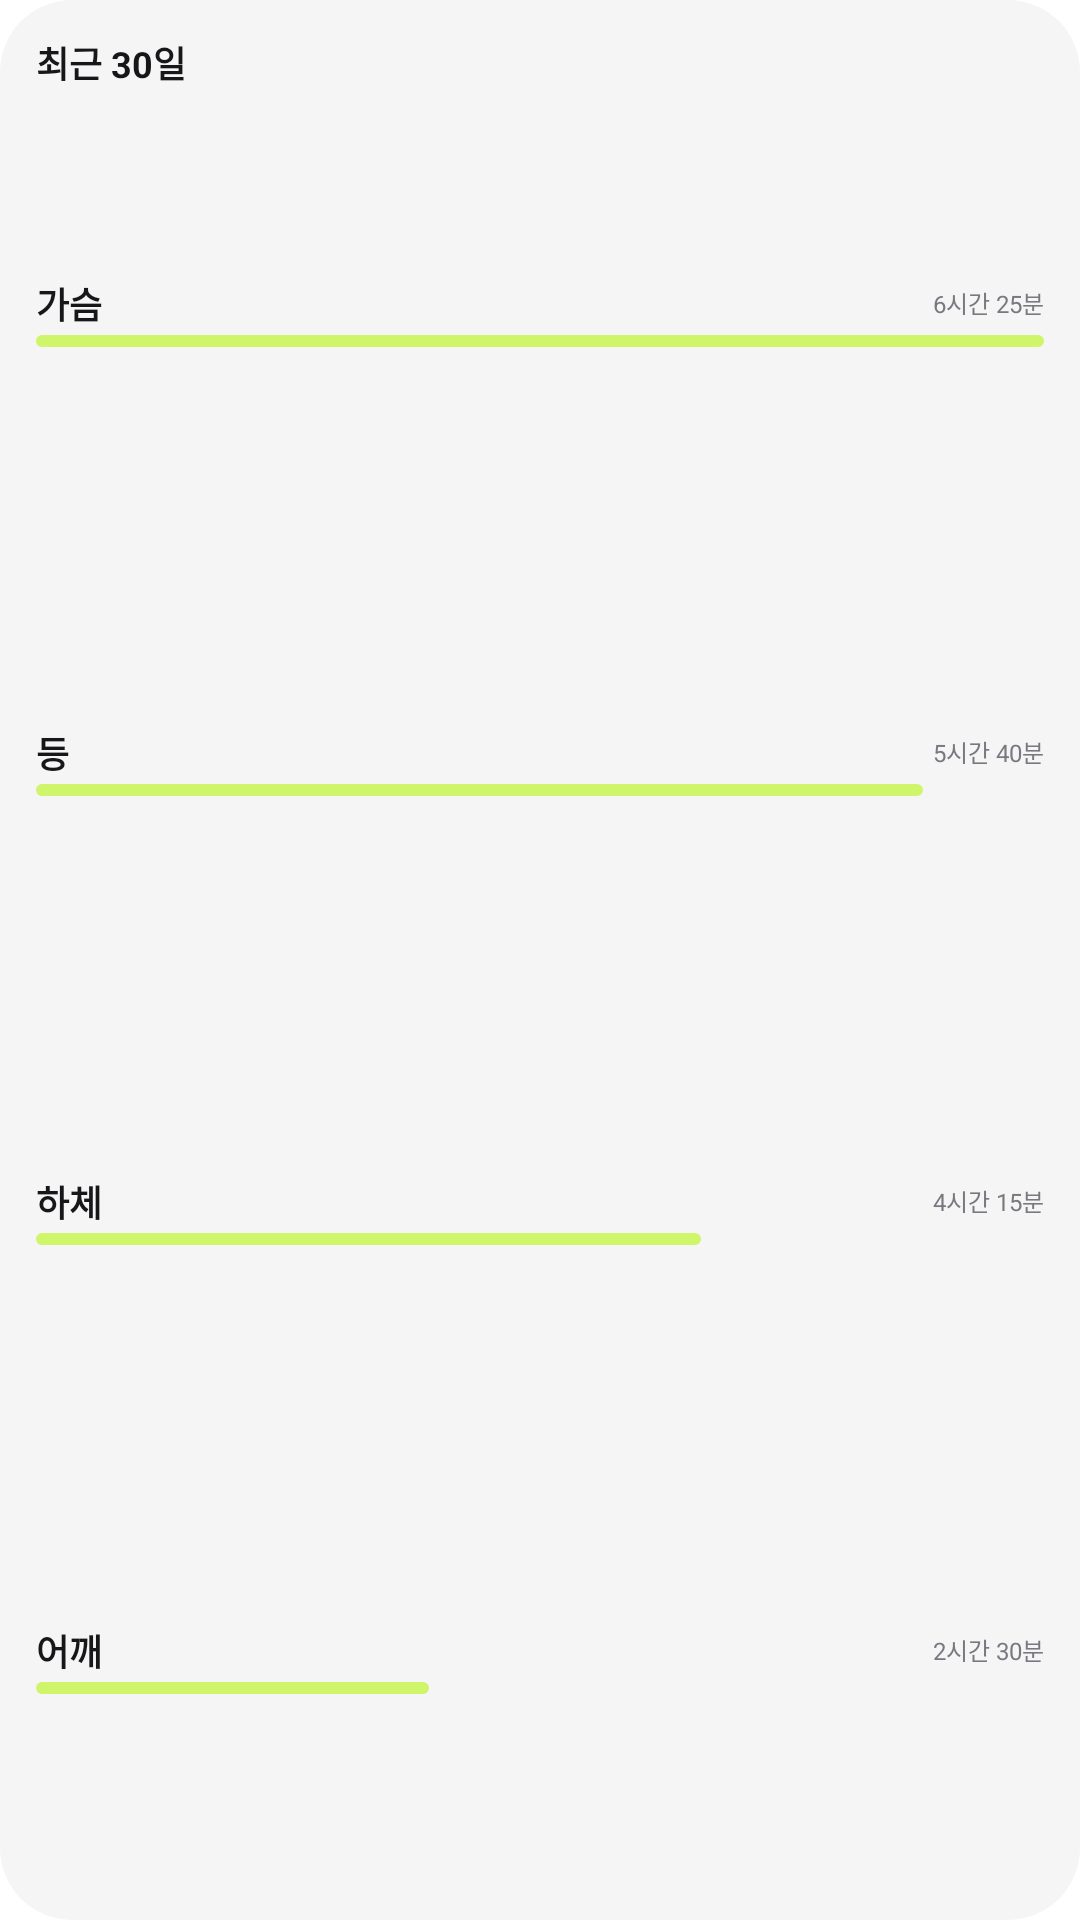

Android layout source for this screen:
<!-- AndroidManifest.xml: fallback theme Theme.MaterialComponents.DayNight.NoActionBar -->
<!-- res/layout/loofit_widget_preview_body_part_duration.xml -->
<?xml version="1.0" encoding="utf-8"?>
<LinearLayout xmlns:android="http://schemas.android.com/apk/res/android" android:layout_width="match_parent" android:layout_height="match_parent" android:background="@drawable/loofit_widget_background" android:orientation="vertical" android:padding="12dp">

  <TextView style="@style/LoofitWidgetPreviewLabel" android:layout_width="match_parent" android:layout_height="wrap_content" android:text="최근 30일" android:textColor="@color/loofit_widget_preview_text" />
  <LinearLayout android:layout_width="match_parent" android:layout_height="0dp" android:layout_weight="1" android:gravity="center_vertical" android:orientation="vertical">
    <LinearLayout android:layout_width="match_parent" android:layout_height="wrap_content" android:gravity="center_vertical" android:orientation="horizontal">
      <TextView style="@style/LoofitWidgetPreviewLabel" android:layout_width="0dp" android:layout_height="wrap_content" android:layout_weight="1" android:text="가슴" android:textColor="@color/loofit_widget_preview_text" />
      <TextView style="@style/LoofitWidgetPreviewMeta" android:layout_width="wrap_content" android:layout_height="wrap_content" android:text="6시간 25분" />
    </LinearLayout>
    <LinearLayout android:layout_width="match_parent" android:layout_height="4dp" android:layout_marginTop="2dp" android:orientation="horizontal" android:weightSum="100">
      <TextView android:layout_width="0dp" android:layout_height="match_parent" android:layout_weight="100" android:background="@drawable/loofit_widget_preview_bar" />
      <TextView android:layout_width="0dp" android:layout_height="1dp" android:layout_weight="0" />
    </LinearLayout>
  </LinearLayout>
  <LinearLayout android:layout_width="match_parent" android:layout_height="0dp" android:layout_weight="1" android:gravity="center_vertical" android:orientation="vertical">
    <LinearLayout android:layout_width="match_parent" android:layout_height="wrap_content" android:gravity="center_vertical" android:orientation="horizontal">
      <TextView style="@style/LoofitWidgetPreviewLabel" android:layout_width="0dp" android:layout_height="wrap_content" android:layout_weight="1" android:text="등" android:textColor="@color/loofit_widget_preview_text" />
      <TextView style="@style/LoofitWidgetPreviewMeta" android:layout_width="wrap_content" android:layout_height="wrap_content" android:text="5시간 40분" />
    </LinearLayout>
    <LinearLayout android:layout_width="match_parent" android:layout_height="4dp" android:layout_marginTop="2dp" android:orientation="horizontal" android:weightSum="100">
      <TextView android:layout_width="0dp" android:layout_height="match_parent" android:layout_weight="88" android:background="@drawable/loofit_widget_preview_bar" />
      <TextView android:layout_width="0dp" android:layout_height="1dp" android:layout_weight="12" />
    </LinearLayout>
  </LinearLayout>
  <LinearLayout android:layout_width="match_parent" android:layout_height="0dp" android:layout_weight="1" android:gravity="center_vertical" android:orientation="vertical">
    <LinearLayout android:layout_width="match_parent" android:layout_height="wrap_content" android:gravity="center_vertical" android:orientation="horizontal">
      <TextView style="@style/LoofitWidgetPreviewLabel" android:layout_width="0dp" android:layout_height="wrap_content" android:layout_weight="1" android:text="하체" android:textColor="@color/loofit_widget_preview_text" />
      <TextView style="@style/LoofitWidgetPreviewMeta" android:layout_width="wrap_content" android:layout_height="wrap_content" android:text="4시간 15분" />
    </LinearLayout>
    <LinearLayout android:layout_width="match_parent" android:layout_height="4dp" android:layout_marginTop="2dp" android:orientation="horizontal" android:weightSum="100">
      <TextView android:layout_width="0dp" android:layout_height="match_parent" android:layout_weight="66" android:background="@drawable/loofit_widget_preview_bar" />
      <TextView android:layout_width="0dp" android:layout_height="1dp" android:layout_weight="34" />
    </LinearLayout>
  </LinearLayout>
  <LinearLayout android:layout_width="match_parent" android:layout_height="0dp" android:layout_weight="1" android:gravity="center_vertical" android:orientation="vertical">
    <LinearLayout android:layout_width="match_parent" android:layout_height="wrap_content" android:gravity="center_vertical" android:orientation="horizontal">
      <TextView style="@style/LoofitWidgetPreviewLabel" android:layout_width="0dp" android:layout_height="wrap_content" android:layout_weight="1" android:text="어깨" android:textColor="@color/loofit_widget_preview_text" />
      <TextView style="@style/LoofitWidgetPreviewMeta" android:layout_width="wrap_content" android:layout_height="wrap_content" android:text="2시간 30분" />
    </LinearLayout>
    <LinearLayout android:layout_width="match_parent" android:layout_height="4dp" android:layout_marginTop="2dp" android:orientation="horizontal" android:weightSum="100">
      <TextView android:layout_width="0dp" android:layout_height="match_parent" android:layout_weight="39" android:background="@drawable/loofit_widget_preview_bar" />
      <TextView android:layout_width="0dp" android:layout_height="1dp" android:layout_weight="61" />
    </LinearLayout>
  </LinearLayout>
</LinearLayout>
<!-- resources referenced by this layout -->
<resources>
  <color name="loofit_widget_preview_text">#17171A</color>
  <!-- drawable loofit_widget_background (drawable) -->
  <?xml version="1.0" encoding="utf-8"?>
  <shape xmlns:android="http://schemas.android.com/apk/res/android" android:shape="rectangle">
    <solid android:color="@color/loofit_widget_preview_background" />
    <corners android:radius="24dp" />
  </shape>
  <!-- drawable loofit_widget_preview_bar (drawable) -->
  <?xml version="1.0" encoding="utf-8"?>
  <shape xmlns:android="http://schemas.android.com/apk/res/android" android:shape="rectangle">
    <solid android:color="@color/loofit_widget_preview_accent" />
    <corners android:radius="3dp" />
  </shape>
  <style name="LoofitWidgetPreviewLabel">
      <item name="android:includeFontPadding">false</item>
      <item name="android:maxLines">1</item>
      <item name="android:textColor">@color/loofit_widget_preview_text_medium</item>
      <item name="android:textSize">12sp</item>
      <item name="android:textStyle">bold</item>
    </style>
  <style name="LoofitWidgetPreviewMeta">
      <item name="android:includeFontPadding">false</item>
      <item name="android:maxLines">1</item>
      <item name="android:textColor">@color/loofit_widget_preview_text_low</item>
      <item name="android:textSize">8sp</item>
    </style>
  <color name="loofit_widget_preview_background">#F5F5F6</color>
  <color name="loofit_widget_preview_accent">#CFF56A</color>
  <color name="loofit_widget_preview_text_medium">#3A3A40</color>
  <color name="loofit_widget_preview_text_low">#78787F</color>
</resources>
